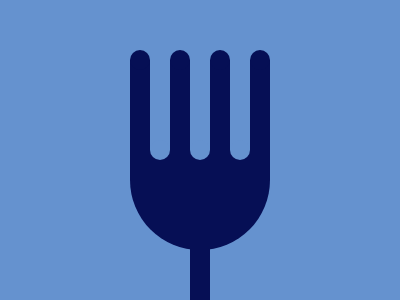

Here is a drawing made with CSS. Write the source that renders it.

<a></a><b></b>
<style>
  body {
    background: #6592cf;
    display: flex;
    align-items: center;
    justify-content: center;
  }
  a {
    height: 140;
    width: 140;
    margin: 60 0 0 0;
    border-bottom-left-radius: 50%;
    border-bottom-right-radius: 50%;
    background-color: #060f55;
  }
  b {
    width: 140;
    height: 90;
    margin: 0 0 90 -140;
    background: repeating-linear-gradient(
      to right,
      #060f55 0,
      #060f55 20px,
      #6592cf 20px,
      #6592cf 40px
    );
  }
  a::after,
  b::after,
  b::before {
    content: "";
    width: 20;
    height: 20;
    position: absolute;
    border-radius: 50%;
  }
  b::before {
    margin: -10 0;
    background-color: #060f55;
    box-shadow: 40px 0 #060f55, 80px 0 #060f55, 120px 0 #060f55;
  }
  b::after {
    margin: 80 20;
    background-color: #6592cf;
    box-shadow: 40px 0 #6592cf, 80px 0 #6592cf;
  }
  a::after {
    margin: 130 60;
    height: 60;
    border-radius: 0;
    background-color: #060f55;
  }
</style>
